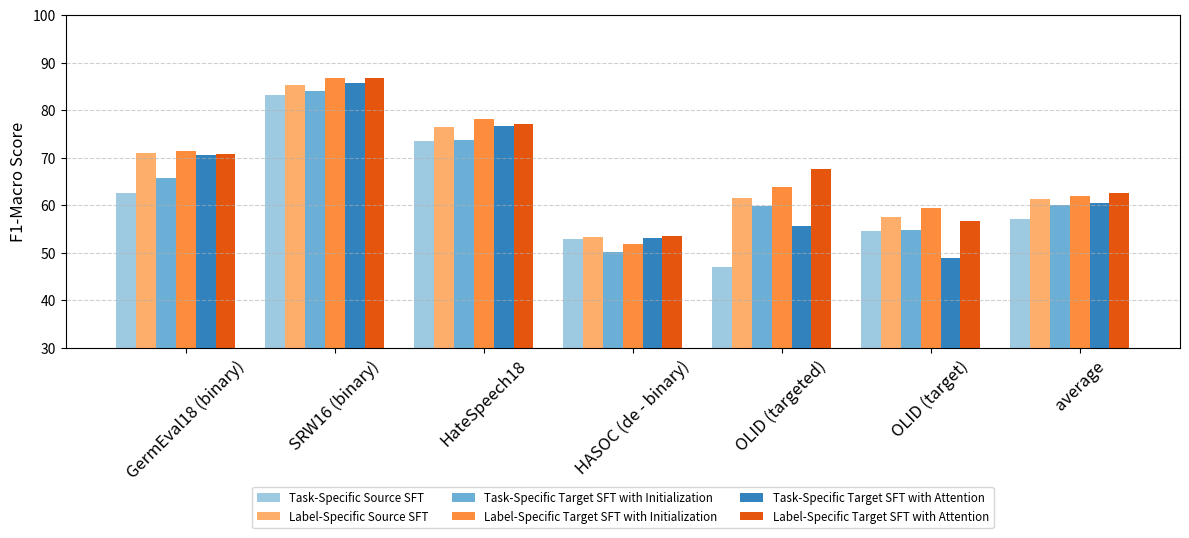

Reproduce this figure in Python.
import matplotlib.pyplot as plt
import numpy as np
import matplotlib.patches as mpatches
import matplotlib.cm as cm
import matplotlib.colors as mcolors


def generate_bar_chart(data, datasets, methods, title="Comparison of Settings Across Datasets",
                       colors=None, save_path=None):
    """
    Generate a grouped bar chart for F1-macro scores across datasets.

    Parameters:
    - data: 2D numpy array of shape (num_datasets, num_methods)
    - datasets: List of dataset names
    - methods: List of method names (settings)
    - title: Chart title
    - colors: Custom color list (optional)
    - save_path: Path to save the figure (optional)
    """
    num_datasets = len(datasets)
    num_methods = len(methods)
    x = np.arange(num_datasets)
    width = 0.8 / num_methods  # Adjust width to fit bars neatly with space
    spacing = 0.02  # Small space between groups

    # Define color scheme using tab20c colormap
    cmap = cm.get_cmap("tab20c")
    task_colors = [cmap(2), cmap(0), cmap(1)]  # Different shades of blue
    label_colors = [cmap(5), cmap(6), cmap(4)]  # Different shades of orange

    colors = []
    for i in range(num_methods):
        if "Label-Specific" in methods[i]:
            colors.append(label_colors[i % len(label_colors)])
        else:
            colors.append(task_colors[i % len(task_colors)])

    plt.figure(figsize=(12, 6))
    bars = []
    for i, method in enumerate(methods):
        bar = plt.bar(x + i * width, data[:, i], width=width, label=method, color=colors[i])
        bars.append(bar)

    plt.xticks(x + width * num_methods / 2, datasets, rotation=45, fontsize=12)
    plt.ylim(30, max(data.max() + 5, 100))
    plt.ylabel("F1-Macro Score", fontsize=12)

    # Improve legend placement and avoid overlap
    plt.legend(ncol=3, fontsize="small", loc="upper center", bbox_to_anchor=(0.5, -0.4), frameon=True)
    plt.grid(axis="y", linestyle="--", alpha=0.6)
    plt.tight_layout()

    if save_path:
        plt.savefig(save_path, dpi=300, bbox_inches='tight')
    plt.show()


# Example Usage
datasets_2 = ["GermEval18 (binary)", "SRW16 (binary)", "HateSpeech18", "HASOC (de - binary)", "OLID (targeted)", "OLID (target)", "average"]
scores = np.array([
    [62.67, 70.98, 65.78, 71.38, 70.58, 70.75],
    [83.11, 85.27, 84.04, 86.69, 85.69, 86.80],
    [73.58, 76.43, 73.71, 78.21, 76.62, 77.03],
    [52.95, 53.30, 50.19, 51.92, 53.23, 53.57],
    [47.02, 61.47, 59.80, 63.91, 55.75, 67.71],
    [54.68, 57.51, 54.81, 59.40, 48.96, 56.73],
    [57.11, 61.32, 59.98, 61.95, 60.45, 62.51]
])

methods = [
    "Task-Specific Source SFT",
    "Label-Specific Source SFT",
    "Task-Specific Target SFT with Initialization",
    "Label-Specific Target SFT with Initialization",
    "Task-Specific Target SFT with Attention",
    "Label-Specific Target SFT with Attention",
]

generate_bar_chart(scores, datasets_2, methods)